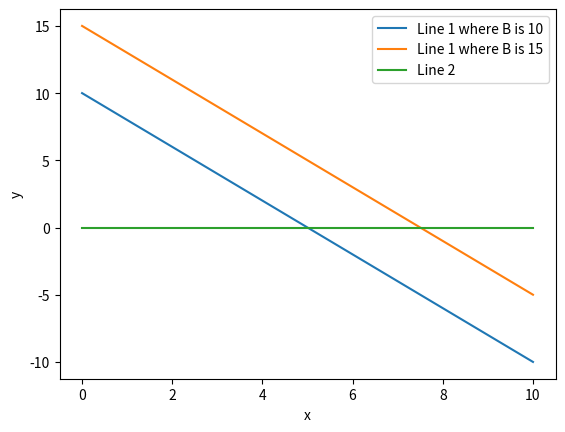

Python code for this plot:
#!/usr/bin/env python
# coding: utf-8

# In[1]:


import numpy as np
from matplotlib import pyplot as plt

x = np.linspace(0,10,1000)
b = [10,15]
for bi in b:
    y1 = -2*x+bi
    y2 = np.ones(1000)*0
    u = str(bi)
    innerlabel = str('Line 1 where B is ') + u
    plt.plot(x,y1,label = innerlabel )
plt.plot(x,y2,label="Line 2")
plt.legend()
plt.xlabel('x')
plt.ylabel('y')
plt.show()



# In[ ]:




